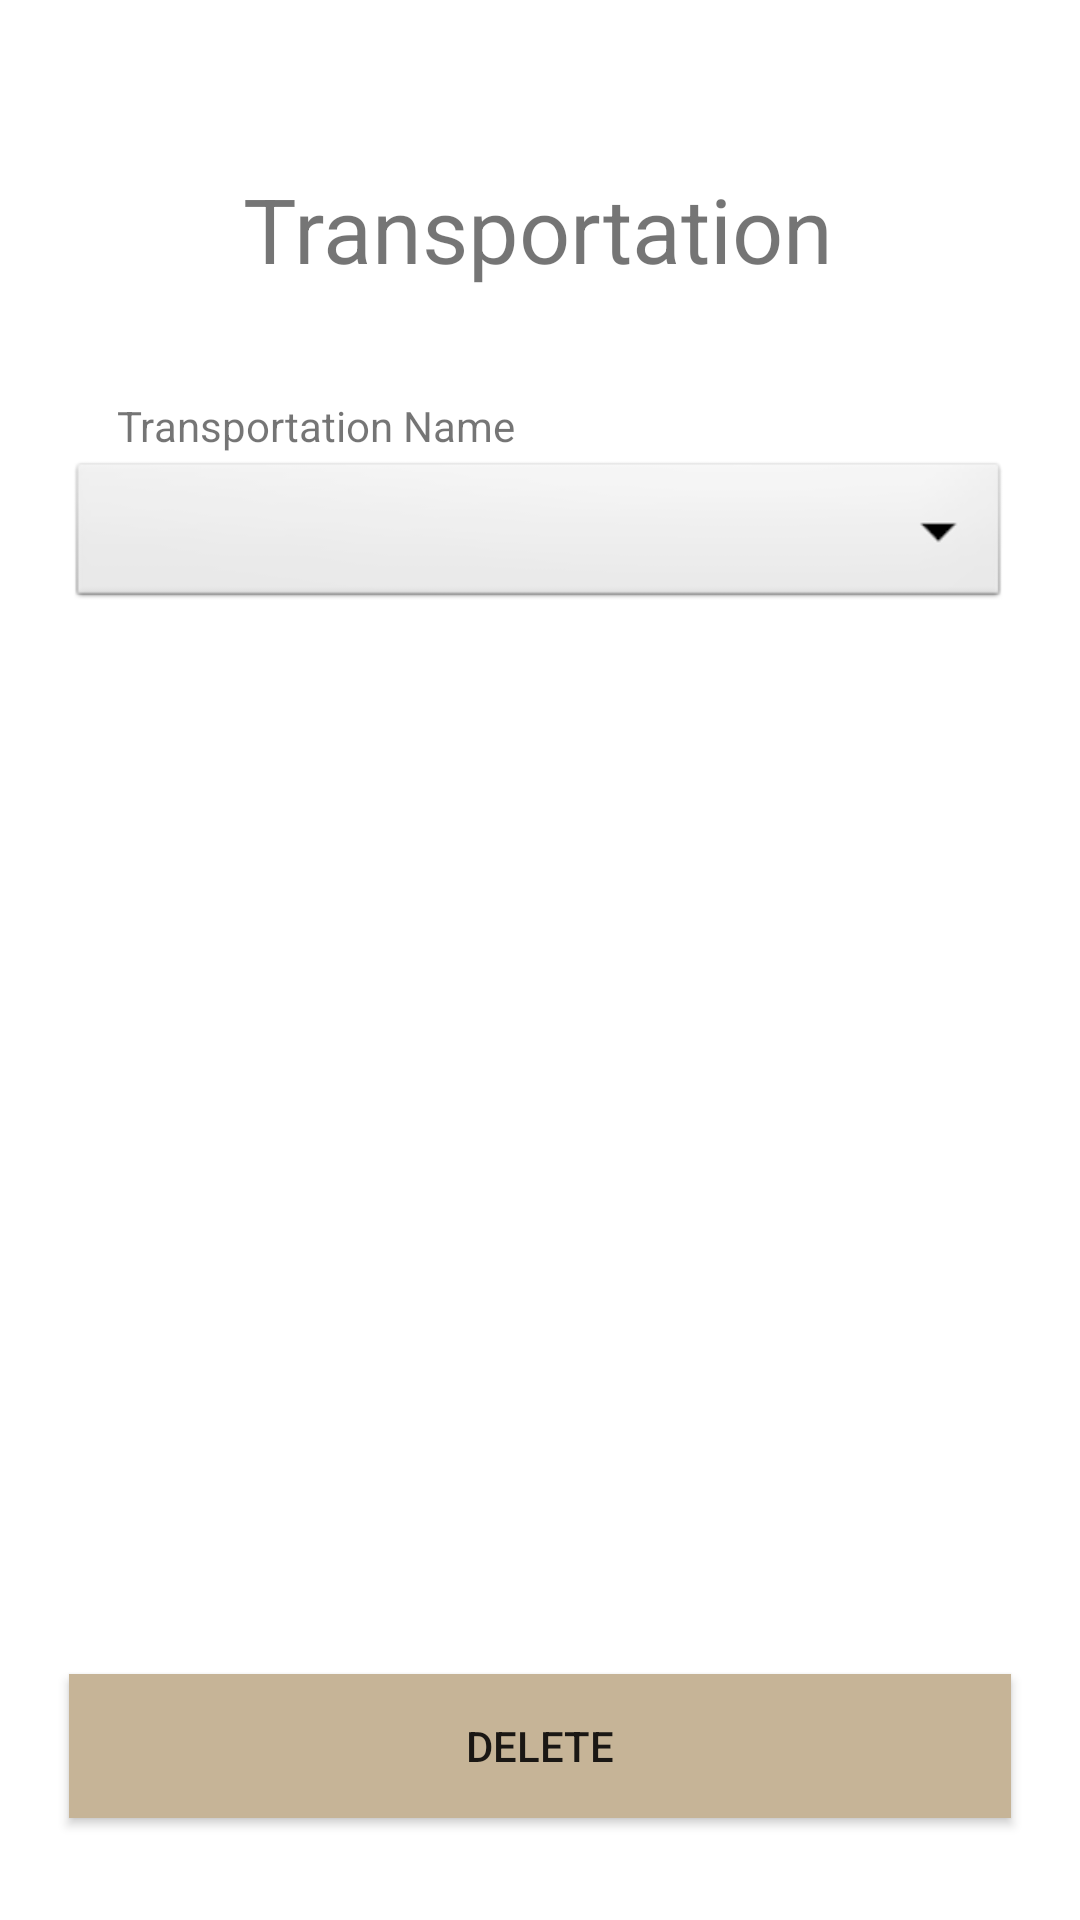

Write the Android layout XML for this screen, with the resource values it uses.
<!-- AndroidManifest.xml: application theme Theme.Travelody -->
<!-- res/layout/fragment_transportation_delete.xml -->
<?xml version="1.0" encoding="utf-8"?>
<FrameLayout xmlns:android="http://schemas.android.com/apk/res/android"
    xmlns:app="http://schemas.android.com/apk/res-auto"
    xmlns:tools="http://schemas.android.com/tools"
    android:layout_width="match_parent"
    android:layout_height="match_parent"
    tools:context=".Controller.TransportationDelete">

    <androidx.constraintlayout.widget.ConstraintLayout
        android:layout_width="match_parent"
        android:layout_height="match_parent">

        <TextView
            android:id="@+id/TransportationDeleteTitle"
            android:layout_width="wrap_content"
            android:layout_height="wrap_content"
            android:layout_marginTop="56dp"
            android:text="Transportation"
            android:textSize="30dp"
            app:layout_constraintEnd_toEndOf="parent"
            app:layout_constraintHorizontal_bias="0.497"
            app:layout_constraintStart_toStartOf="parent"
            app:layout_constraintTop_toTopOf="parent" />

        <Spinner
            android:id="@+id/TransportationDeleteChoose"
            android:layout_width="314dp"
            android:layout_height="52dp"
            android:layout_marginTop="56dp"
            android:background="@android:drawable/btn_dropdown"
            android:spinnerMode="dropdown"
            app:layout_constraintEnd_toEndOf="parent"
            app:layout_constraintHorizontal_bias="0.494"
            app:layout_constraintStart_toStartOf="parent"
            app:layout_constraintTop_toBottomOf="@+id/TransportationDeleteTitle"
            tools:ignore="SpeakableTextPresentCheck" />

        <TextView
            android:id="@+id/TransportationDeleteText"
            android:layout_width="wrap_content"
            android:layout_height="20dp"
            android:text="Transportation Name"
            app:layout_constraintBottom_toTopOf="@+id/TransportationDeleteChoose"
            app:layout_constraintEnd_toEndOf="parent"
            app:layout_constraintHorizontal_bias="0.172"
            app:layout_constraintStart_toStartOf="parent" />

        <Button
            android:id="@+id/TransportationDeleteButton"
            android:layout_width="314dp"
            android:layout_height="48dp"
            android:layout_marginBottom="34dp"
            android:background="@color/brown"
            android:text="Delete"
            app:layout_constraintBottom_toBottomOf="parent"
            app:layout_constraintEnd_toEndOf="parent"
            app:layout_constraintHorizontal_bias="0.498"
            app:layout_constraintStart_toStartOf="parent"
            tools:ignore="TextContrastCheck" />
    </androidx.constraintlayout.widget.ConstraintLayout>
</FrameLayout>
<!-- resources referenced by this layout -->
<resources>
  <color name="brown">#C6B497</color>
  <style name="Theme.Travelody" parent="Theme.MaterialComponents.DayNight.NoActionBar">
          
          <item name="colorPrimary">@color/brown</item>
          <item name="colorPrimaryVariant">@color/brown</item>
          <item name="colorOnPrimary">@color/white</item>
          
          <item name="colorSecondary">@color/teal_200</item>
          <item name="colorSecondaryVariant">@color/teal_700</item>
          <item name="colorOnSecondary">@color/white</item>
          
          <item name="android:statusBarColor" tools:targetApi="l">?attr/colorPrimaryVariant</item>
          
      </style>
  <color name="white">#FFFFFFFF</color>
  <color name="teal_200">#FF03DAC5</color>
  <color name="teal_700">#FF018786</color>
</resources>
